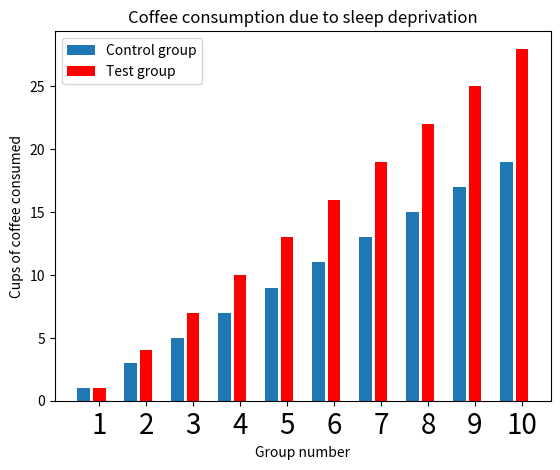

Here is the Python script that generated this plot:
from matplotlib import pyplot as plt
from numpy import arange

plt.bar(arange(0, 10)*3, arange(1, 21, 2))
plt.bar(arange(0, 10)*3 + 1, arange(1, 31, 3), color="red")
plt.xticks(arange(0, 10)*3 + 1, arange(1, 11), fontsize=20)
plt.title("Coffee consumption due to sleep deprivation")
plt.xlabel("Group number")
plt.ylabel("Cups of coffee consumed")
plt.legend(("Control group", "Test group"), loc=2)
plt.show()
